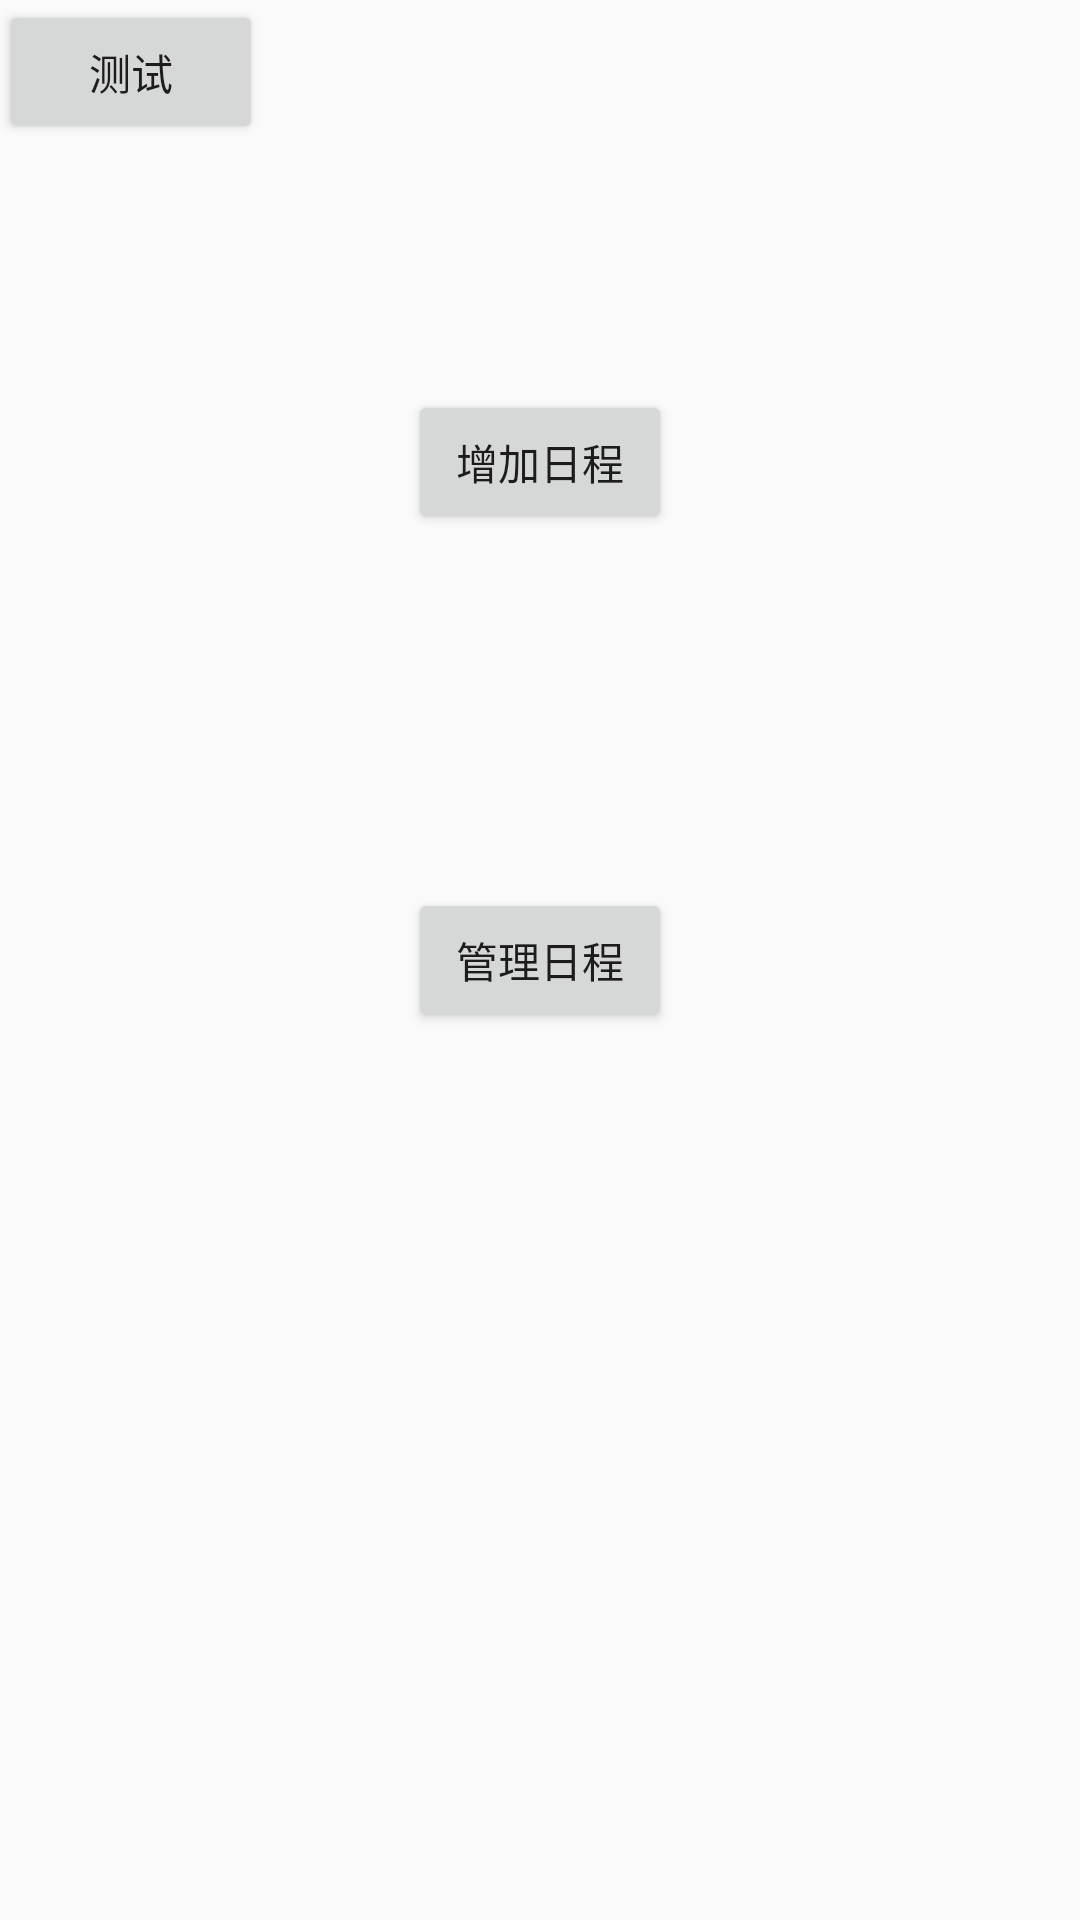

Write the Android layout XML for this screen, with the resource values it uses.
<!-- AndroidManifest.xml: application theme AppTheme -->
<!-- res/layout/activity_menu.xml -->
<?xml version="1.0" encoding="utf-8"?>
<RelativeLayout xmlns:android="http://schemas.android.com/apk/res/android"
    xmlns:tools="http://schemas.android.com/tools"
    android:layout_width="match_parent"
    android:layout_height="match_parent"
    android:paddingBottom="@dimen/activity_vertical_margin"
    android:paddingLeft="@dimen/activity_horizontal_margin"
    android:paddingRight="@dimen/activity_horizontal_margin"
    android:paddingTop="@dimen/activity_vertical_margin"
    tools:context="com.example.hp.testwannianli.dayManager.MenuActivity"
    >

    <Button
        android:layout_width="wrap_content"
        android:layout_height="wrap_content"
        android:text="@string/add"
        android:id="@+id/add_bt"
        android:layout_alignParentTop="true"
        android:layout_centerHorizontal="true"
        android:layout_marginTop="130dp"
        />

    <Button
    android:layout_width="wrap_content"
    android:layout_height="wrap_content"
    android:text="@string/manage"
    android:id="@+id/manage_bt"
    android:layout_centerVertical="true"
    android:layout_centerHorizontal="true"
    />

    <Button
        android:layout_width="wrap_content"
        android:layout_height="wrap_content"
        android:text="测试"
        android:id="@+id/datePicker_test"
        />
</RelativeLayout>
<!-- resources referenced by this layout -->
<resources>
  <string name="add">增加日程</string>
  <string name="manage">管理日程</string>
  <style name="AppTheme" parent="Theme.AppCompat.Light.DarkActionBar">
          
          <item name="colorPrimary">@color/colorPrimary</item>
          <item name="colorPrimaryDark">@color/colorPrimaryDark</item>
          <item name="colorAccent">@color/colorAccent</item>
      </style>
  <color name="colorPrimary">#3F51B5</color>
  <color name="colorPrimaryDark">#303F9F</color>
  <color name="colorAccent">#FF4081</color>
</resources>
